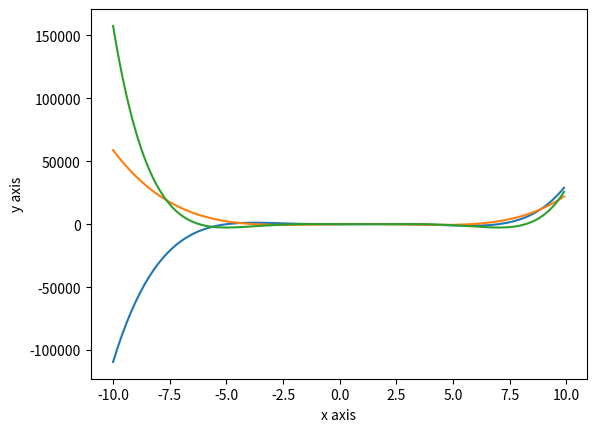

Python code for this plot: (Note: this script raises an exception after producing the figure.)
import matplotlib.pyplot as plt
import numpy as np

x = np.arange(-10, 10, 0.1)
f = (x**5) - (5 * (x**4)) - (30 * (x**3)) + (110 * (x**2)) + (29 * x) - 105
f_deriv = (5 * x**4) - (20 * x**3) - 90 * x**2 + 220 * x + 29
f_integ = (
    (1 / 6) * x**6
    - x**5
    - (30 / 4) * x**4
    + (110 / 3) * x**3
    + (29 / 2) * x**2
    - 105 * x
)

plt.plot(x, f)
plt.plot(x, f_deriv)
plt.plot(x, f_integ)
plt.xlabel("x axis")
plt.ylabel("y axis")
plt.xlim(-7.5, 7.5, 0.5)
plt.ylim(-250, 250, 1)
plt.title("Polynomial")
plt.legend(["f(x)", "f_deriv", "f_integral"])
plt.grid()
plt.show()
